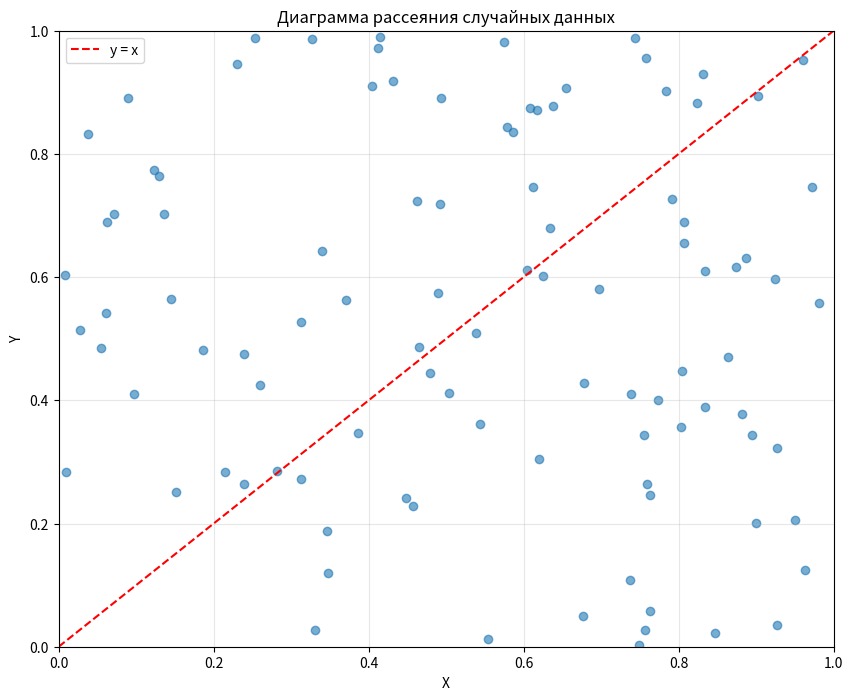

Generate this figure with matplotlib:
import numpy as np
import matplotlib.pyplot as plt

# Генерация двух наборов случайных данных
num_points = 100
x_data = np.random.rand(num_points)
y_data = np.random.rand(num_points)

# Создание диаграммы рассеяния
plt.figure(figsize=(10, 8))
plt.scatter(x_data, y_data, alpha=0.6)

plt.title('Диаграмма рассеяния случайных данных')
plt.xlabel('X')
plt.ylabel('Y')
plt.grid(True, alpha=0.3)

# Добавление линии y = x для сравнения
plt.plot([0, 1], [0, 1], color='red', linestyle='--', label='y = x')

# Настройка осей
plt.xlim(0, 1)
plt.ylim(0, 1)

# Добавление легенды
plt.legend()

# Отображение графика
plt.show()

# Вывод первых 5 элементов каждого массива для проверки
print("Первые 5 элементов X:", x_data[:5])
print("Первые 5 элементов Y:", y_data[:5])